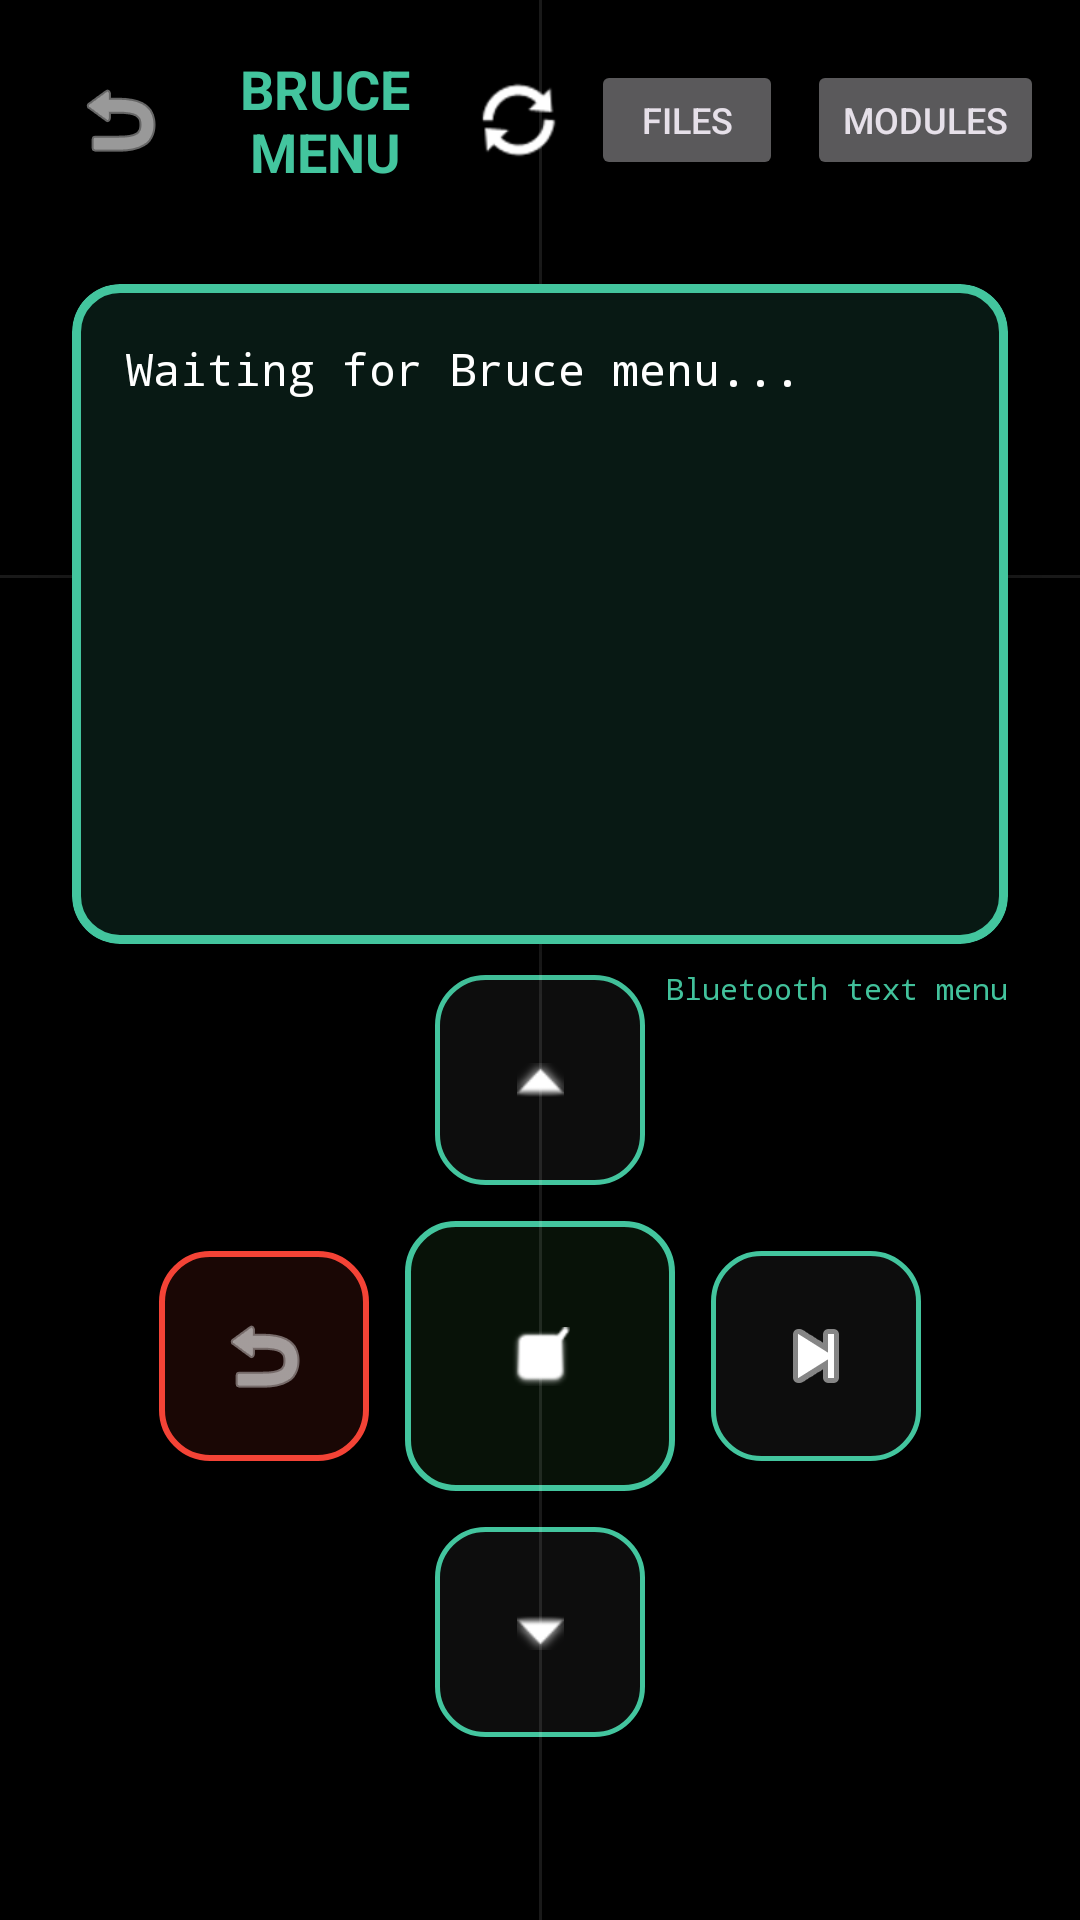

Here is an Android app screen rendered from its layout file. Give the layout XML and the strings, colors and styles it references.
<!-- AndroidManifest.xml: application theme Theme.BruceIR -->
<!-- res/layout/activity_remote_console.xml -->
<?xml version="1.0" encoding="utf-8"?>
<androidx.constraintlayout.widget.ConstraintLayout xmlns:android="http://schemas.android.com/apk/res/android"
    xmlns:app="http://schemas.android.com/apk/res-auto"
    xmlns:tools="http://schemas.android.com/tools"
    android:layout_width="match_parent"
    android:layout_height="match_parent"
    android:background="@color/oled_black"
    android:fitsSystemWindows="true">

    
    <ImageButton
        android:id="@+id/btnRemoteBack"
        android:layout_width="48dp"
        android:layout_height="48dp"
        android:layout_margin="16dp"
        android:background="?attr/selectableItemBackgroundBorderless"
        android:src="@android:drawable/ic_menu_revert"
        app:layout_constraintStart_toStartOf="parent"
        app:layout_constraintTop_toTopOf="parent"
        app:tint="@color/white"
        android:contentDescription="Go Back" />

    <TextView
        android:id="@+id/tvTitle"
        android:layout_width="0dp"
        android:layout_height="wrap_content"
        android:text="BRUCE MENU"
        android:textColor="@color/accent_blue"
        android:textSize="18sp"
        android:textStyle="bold"
        android:gravity="center"
        app:layout_constraintBottom_toBottomOf="@+id/btnRemoteBack"
        app:layout_constraintEnd_toStartOf="@+id/btnMenuRefresh"
        app:layout_constraintStart_toEndOf="@+id/btnRemoteBack"
        app:layout_constraintTop_toTopOf="@+id/btnRemoteBack" />

    <ImageButton
        android:id="@+id/btnMenuRefresh"
        android:layout_width="40dp"
        android:layout_height="40dp"
        android:layout_marginEnd="4dp"
        android:background="?attr/selectableItemBackgroundBorderless"
        android:contentDescription="@string/refresh_bruce_menu"
        android:src="@android:drawable/ic_popup_sync"
        app:layout_constraintBottom_toBottomOf="@+id/btnRemoteBack"
        app:layout_constraintEnd_toStartOf="@+id/btnBleFiles"
        app:layout_constraintTop_toTopOf="@+id/btnRemoteBack"
        app:tint="@color/white" />

    <Button
        android:id="@+id/btnBleFiles"
        android:layout_width="wrap_content"
        android:layout_height="40dp"
        android:layout_marginEnd="8dp"
        android:minWidth="64dp"
        android:text="FILES"
        android:textSize="12sp"
        app:layout_constraintBottom_toBottomOf="@+id/btnRemoteBack"
        app:layout_constraintEnd_toStartOf="@+id/btnBleModules"
        app:layout_constraintTop_toTopOf="@+id/btnRemoteBack" />

    <Button
        android:id="@+id/btnBleModules"
        android:layout_width="wrap_content"
        android:layout_height="40dp"
        android:layout_marginEnd="12dp"
        android:minWidth="76dp"
        android:text="MODULES"
        android:textSize="12sp"
        app:layout_constraintBottom_toBottomOf="@+id/btnRemoteBack"
        app:layout_constraintEnd_toEndOf="parent"
        app:layout_constraintTop_toTopOf="@+id/btnRemoteBack" />

    
    <com.google.android.material.card.MaterialCardView
        android:id="@+id/screenContainer"
        android:layout_width="0dp"
        android:layout_height="220dp"
        android:layout_marginHorizontal="24dp"
        android:layout_marginTop="32dp"
        app:cardCornerRadius="16dp"
        app:cardElevation="10dp"
        app:layout_constraintEnd_toEndOf="parent"
        app:layout_constraintStart_toStartOf="parent"
        app:layout_constraintTop_toBottomOf="@+id/tvTitle"
        app:strokeColor="@color/accent_blue"
        app:strokeWidth="3dp"
        app:cardBackgroundColor="@color/black">

        <ScrollView
            android:id="@+id/menuScroll"
            android:layout_width="match_parent"
            android:layout_height="match_parent"
            android:layout_margin="10dp"
            android:fillViewport="false"
            android:scrollbars="vertical">

        <TextView
            android:id="@+id/tvBruceMenu"
            android:layout_width="match_parent"
            android:layout_height="wrap_content"
            android:fontFamily="monospace"
            android:gravity="top|start"
            android:padding="8dp"
            android:text="Waiting for Bruce menu..."
            android:textColor="@color/white"
            android:textIsSelectable="false"
            android:textSize="15sp" />

        </ScrollView>

        <com.example.bruceir.ui.BruceScreenView
            android:id="@+id/bruceScreenMirror"
            android:layout_width="match_parent"
            android:layout_height="match_parent"
            android:background="@color/black"
            android:visibility="gone" />

    </com.google.android.material.card.MaterialCardView>

    <TextView
        android:id="@+id/tvMirrorStatus"
        android:layout_width="wrap_content"
        android:layout_height="wrap_content"
        android:layout_marginTop="8dp"
        android:text="Bluetooth text menu"
        android:textColor="@color/accent_green"
        android:textSize="10sp"
        android:fontFamily="monospace"
        app:layout_constraintEnd_toEndOf="@+id/screenContainer"
        app:layout_constraintTop_toBottomOf="@+id/screenContainer" />

    <View
        android:id="@+id/ivConnectionStatus"
        android:layout_width="10dp"
        android:layout_height="10dp"
        android:layout_marginEnd="6dp"
        android:background="@drawable/connection_indicator_disconnected"
        app:layout_constraintBottom_toBottomOf="@+id/tvMirrorStatus"
        app:layout_constraintEnd_toStartOf="@+id/tvMirrorStatus"
        app:layout_constraintTop_toTopOf="@+id/tvMirrorStatus" />

    
    <androidx.constraintlayout.widget.ConstraintLayout
        android:id="@+id/dpad"
        android:layout_width="280dp"
        android:layout_height="280dp"
        android:layout_marginBottom="48dp"
        app:layout_constraintBottom_toBottomOf="parent"
        app:layout_constraintEnd_toEndOf="parent"
        app:layout_constraintStart_toStartOf="parent">

        
        <ImageButton
            android:id="@+id/btnNavSel"
            android:layout_width="90dp"
            android:layout_height="90dp"
            android:background="@drawable/glass_button_green_bg"
            android:scaleType="centerInside"
            android:src="@android:drawable/checkbox_on_background"
            app:layout_constraintBottom_toBottomOf="parent"
            app:layout_constraintEnd_toEndOf="parent"
            app:layout_constraintStart_toStartOf="parent"
            app:layout_constraintTop_toTopOf="parent"
            app:tint="@color/white"
            android:contentDescription="Select" />

        
        <ImageButton
            android:id="@+id/btnNavUp"
            android:layout_width="70dp"
            android:layout_height="70dp"
            android:layout_marginBottom="12dp"
            android:background="@drawable/glass_button_bg"
            android:src="@android:drawable/arrow_up_float"
            app:layout_constraintBottom_toTopOf="@+id/btnNavSel"
            app:layout_constraintEnd_toEndOf="parent"
            app:layout_constraintStart_toStartOf="parent"
            app:tint="@color/white"
            android:contentDescription="Up" />

        
        <ImageButton
            android:id="@+id/btnNavDown"
            android:layout_width="70dp"
            android:layout_height="70dp"
            android:layout_marginTop="12dp"
            android:background="@drawable/glass_button_bg"
            android:src="@android:drawable/arrow_down_float"
            app:layout_constraintEnd_toEndOf="parent"
            app:layout_constraintStart_toStartOf="parent"
            app:layout_constraintTop_toBottomOf="@+id/btnNavSel"
            app:tint="@color/white"
            android:contentDescription="Down" />

        
        <ImageButton
            android:id="@+id/btnNavBack"
            android:layout_width="70dp"
            android:layout_height="70dp"
            android:layout_marginEnd="12dp"
            android:background="@drawable/glass_button_red_bg"
            android:src="@android:drawable/ic_menu_revert"
            app:layout_constraintBottom_toBottomOf="parent"
            app:layout_constraintEnd_toStartOf="@+id/btnNavSel"
            app:layout_constraintTop_toTopOf="parent"
            app:tint="@color/white"
            android:contentDescription="Back" />

        
        <ImageButton
            android:id="@+id/btnNavNext"
            android:layout_width="70dp"
            android:layout_height="70dp"
            android:layout_marginStart="12dp"
            android:background="@drawable/glass_button_bg"
            android:src="@android:drawable/ic_media_next"
            app:layout_constraintBottom_toBottomOf="parent"
            app:layout_constraintStart_toEndOf="@+id/btnNavSel"
            app:layout_constraintTop_toTopOf="parent"
            app:tint="@color/white"
            android:contentDescription="Next" />

    </androidx.constraintlayout.widget.ConstraintLayout>

    
    <View
        android:layout_width="match_parent"
        android:layout_height="1dp"
        android:alpha="0.1"
        android:background="@color/white"
        app:layout_constraintBottom_toBottomOf="parent"
        app:layout_constraintTop_toTopOf="parent"
        app:layout_constraintVertical_bias="0.3" />

    <View
        android:layout_width="1dp"
        android:layout_height="match_parent"
        android:alpha="0.1"
        android:background="@color/white"
        app:layout_constraintEnd_toEndOf="parent"
        app:layout_constraintHorizontal_bias="0.5"
        app:layout_constraintStart_toStartOf="parent" />

</androidx.constraintlayout.widget.ConstraintLayout>
<!-- resources referenced by this layout -->
<resources>
  <color name="accent_blue">#43C59E</color>
  <color name="accent_green">#43C59E</color>
  <color name="black">#FF000000</color>
  <color name="oled_black">#000000</color>
  <color name="white">#FFFFFFFF</color>
  <!-- drawable glass_button_bg (drawable) -->
  <?xml version="1.0" encoding="utf-8"?>
  <ripple xmlns:android="http://schemas.android.com/apk/res/android"
      android:color="@color/glass_white">
      <item>
          <shape android:shape="rectangle">
              <solid android:color="#0DFFFFFF" />
              <corners android:radius="16dp" />
              <stroke
                  android:width="1.5dp"
                  android:color="@color/accent_blue" />
          </shape>
      </item>
  </ripple>
  <!-- drawable glass_button_green_bg (drawable) -->
  <?xml version="1.0" encoding="utf-8"?>
  <ripple xmlns:android="http://schemas.android.com/apk/res/android"
      android:color="#404CAF50">
      <item>
          <shape android:shape="rectangle">
              <solid android:color="#1A4CAF50" />
              <corners android:radius="16dp" />
              <stroke
                  android:width="2dp"
                  android:color="@color/accent_green" />
          </shape>
      </item>
  </ripple>
  <!-- drawable glass_button_red_bg (drawable) -->
  <?xml version="1.0" encoding="utf-8"?>
  <ripple xmlns:android="http://schemas.android.com/apk/res/android"
      android:color="#40FF4336">
      <item>
          <shape android:shape="rectangle">
              <solid android:color="#1AFF4336" />
              <corners android:radius="16dp" />
              <stroke
                  android:width="2dp"
                  android:color="@color/accent_red" />
          </shape>
      </item>
  </ripple>
  <string name="refresh_bruce_menu">Refresh Bruce menu</string>
  <style name="Theme.BruceIR" parent="Theme.Material3.Dark.NoActionBar">
          <item name="colorPrimary">#43C59E</item>
          <item name="colorSecondary">#43C59E</item>
          <item name="colorSurface">@color/oled_black</item>
          
          
          <item name="android:windowBackground">@drawable/bruceirbymti</item>
          
          <item name="android:navigationBarColor">@color/oled_black</item>
          <item name="android:statusBarColor">@color/oled_black</item>
      </style>
  <color name="glass_white">#1AFFFFFF</color>
  <color name="accent_red">#F44336</color>
  <!-- drawable bruceirbymti: jpg bitmap (drawable, 949193 bytes) -->
</resources>
